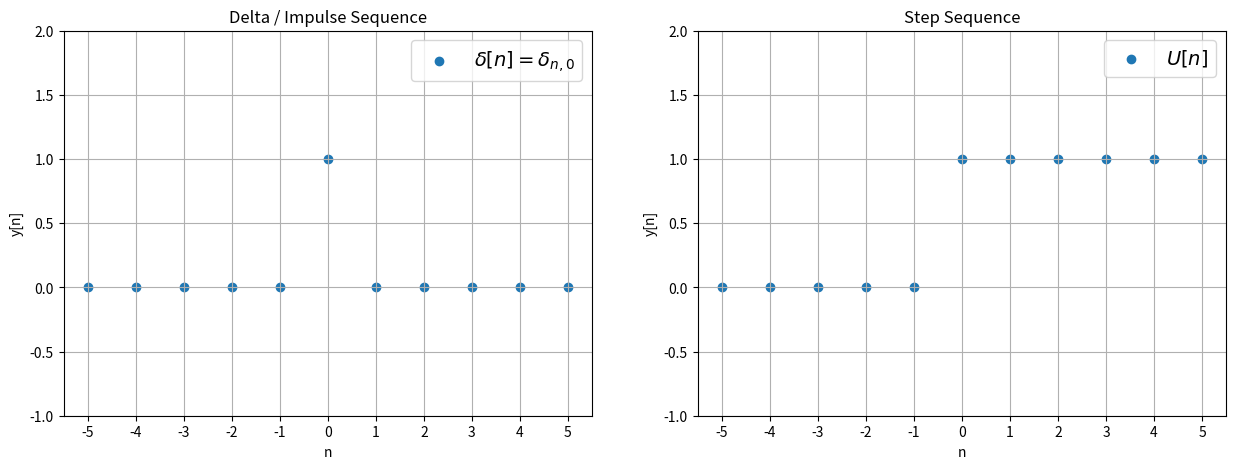

Reproduce this figure in Python.
#!/usr/bin/env python
# coding: utf-8

# # Lecture 01 - 13 September 2021
# 
# ## Signals, Systems and Sequences
# 
# The first lecture consists mostly of definitions and reminders. These are usually boring and rather cumbersome but are nvertheless needed.
# 
# Let's start with our first definition: signals.
# 
# ### Signals
# 
# A signal is a function of time and space. Formally, it is a MAP
# \begin{align*}
#     x\colon\ &\ t\longrightarrow y\\
#     &\mathcal{R}\mapsto\mathcal{R}
# \end{align*}
# 
# 
# It is possible to restrict the domain and the codomain to $\mathcal{U} \subset \mathcal{H}$ so that we have four types of maps:
# 
# <!-- I've generated these tables with the help of https://www.tablesgenerator.com/html_tables 
# Trust me, you don't want to deal with tables by hand. -->
# |   FROM \ TO   	|    $\mathcal{R}$    	|       $\mathcal{Z}$      	|
# |:-------------:	|:-------------------:	|:------------------------:	|
# | $\mathcal{R}$ 	|        ANALOG       	|         NOT USED         	|
# | $\mathcal{Z}$ 	| DIGITAL<br>(theory) 	| DIGITAL<br>(experiments) 	|
# 
# 
# ### SYSTEM
# 
# In a similar way systems are a MAP between signals
# 
# | IN $\rightarrow$ [SYSTEM]$\rightarrow$ OUT |                                           |
# |:------------------------------------------:|-------------------------------------------|
# |       ANALOG $\longrightarrow$ ANALOG      | Analog System                             |
# |       ANALOG $\longrightarrow$ DIGITAL     | Analog to Digital Converter (ADC)         |
# |       DIGITAL$\longrightarrow$ ANALOG      | Digital to Analog Converter (DAC)         |
# |       DIGITAL$\longrightarrow$ DIGITAL     | Digital system; numeric system; processor |
# 
# 
# ### SEQUENCES
# 
# Sequences are map from integer numbers to real or integer numbers
# 
# \begin{align*}
#     y\colon\ n&\longrightarrow y[n]\\
#     \mathcal{Z}&\longmapsto \mathcal{R} \textit{ or } \mathcal{Z}
# \end{align*}
# 
# Two remarkable sequences are the **Delta / Impulse sequence** and the **Step Sequence**.
# 
# #### Delta sequence
# 
# The delta sequency is defined in analogy to the diract delta and the Kronecker delta:
# 
# \begin{equation}
#     \delta[n] = \delta_{n,0} = \left\{\begin{array}{lr}
#         1 \text{ if } n=0\\
#         0 \text{ otherwise}
#         \end{array}\right.
# \end{equation}
# 
# #### Step Sequence
# 
# In a similar way the step sequence is defined in analogy to the Heaviside theta:
# 
# \begin{equation}
#     U[n] = \left\{\begin{array}{lr}
#         1 \text{ if } n\geq0\\
#         0 \text{ otherwise}
#         \end{array}\right.
# \end{equation}

# In[1]:


import matplotlib.pyplot as plt
import numpy as np

t = np.arange(-5, 6, 1)
delta = np.zeros(t.shape); delta[ t.shape[0]//2] = 1
heavi = np.heaviside(t, 1)

fig, (ax1, ax2) = plt.subplots(1, 2, figsize=(15, 5))

ax1.title.set_text('Delta / Impulse Sequence')
ax1.scatter(t, delta, marker='o', label=r"$\delta[n]=\delta_{n,0}$")
ax1.set_xlabel('n'); ax1.set_ylabel('y[n]')
ax1.grid(True); ax1.legend(prop={'size': 14})
ax1.set_xticks(t)
ax1.set_ylim((-1, 2))

ax2.title.set_text('Step Sequence')
ax2.scatter(t, heavi, marker='o', label=r"$U[n]$")
ax2.set_xlabel('n'); ax2.set_ylabel('y[n]')
ax2.grid(True); ax2.legend(prop={'size': 14})
ax2.set_xticks(t)
ax2.set_ylim((-1, 2))

plt.show()


# A sequence can be delayed: $y[n] = x[n-n_0],\ n_0 \in \mathcal{Z}$. This operation is essential as it allows us to write every and each system as a sum of deltas with proper coefficients:
# \begin{equation*}
# x[n] = \sum_{n_0 = -\infty}^{+\infty}x[n_0]\ \delta[n-n_0] = (x * \delta)[n]
# \end{equation*}
# that is a discrete convolution between a sequence and a delta.
# 
# #### Periodic Sequences
# A sequence $x[n]$ is said to be periodic of period $T$ if and only if (iff) $x[n-T] = x[n] \forall n \in \mathcal{Z}$.
# 
# #### Energy
# Finally, the energy of a system is defined as
# \begin{equation*}
# \mathcal{E}(x[n]) = \sum_{n=-\infty}^{+\infty}\left| x[n] \right|^2
# \end{equation*}
# where the modulus was introduced to take care of signals $\mathcal{Z}\rightarrow \mathcal{C}$.

# ## Linear and Time Invariant (LTI) Systems
# 
# As one can immagine LTI systems are systems that are both linear and time invariant. Let's consider a system:
# \begin{align*}
#     \mathcal{S}\colon\ \{x[n]\}&\longrightarrow \{y[n]\}\\
#     x[n]&\longmapsto y[n]=\mathcal{S}(x[n])
# \end{align*}
# 
# ### Linear Systems
# 
# A system is linear iff given $y_1[n]=\mathcal{S}(x_1[n])$and  $y_2[n]=\mathcal{S}(x_2[n])$ the following relation holds:
# 
# 
# \begin{equation*}
# \mathcal{S}(\alpha x_1[n] + \beta x_2[n]) = \alpha \mathcal{S}(x_1[n]) + \beta \mathcal{S}(x_2[n]) = \alpha y_1[n]+
# \beta y_2[n]
# \end{equation*}
# 
# for every $\alpha, \beta \in \mathcal{R}$.
# 
# ```{note}
# Saying "a linear system is one for which the _superposition principle_ holds" is a tautology because the superposition itself is defined via linearity.
# ```
# 
# One remarkable consequence of linearity is:
# \begin{equation*}
# \mathcal{S}(x[n]) = \mathcal{S}(\sum_{k=-\infty}^{+\infty} x[k] \delta[n-k]) = \sum_{k=-\infty}^{+\infty} x[k] \mathcal{S}(\delta[n-k]) 
# \end{equation*}
# that is **a linear system is fully characterized by its impulse response**.
# 
# <!-- Linear systems are the one of the most important class of systems because even non linear systems can be linearized with apposite tecniques. -->
# 
# ### Time Invariant Systems
# 
# A system is said to be time invariant iff
# \begin{equation*}
#     y[n] = \mathcal{S}(x[n]) \implies y_1[n] = \mathcal{x[n-n_0]} = y[n-n_0]
# \end{equation*}
# that is "to the same inputs correspond the same outputs without regards on when we send the input".
